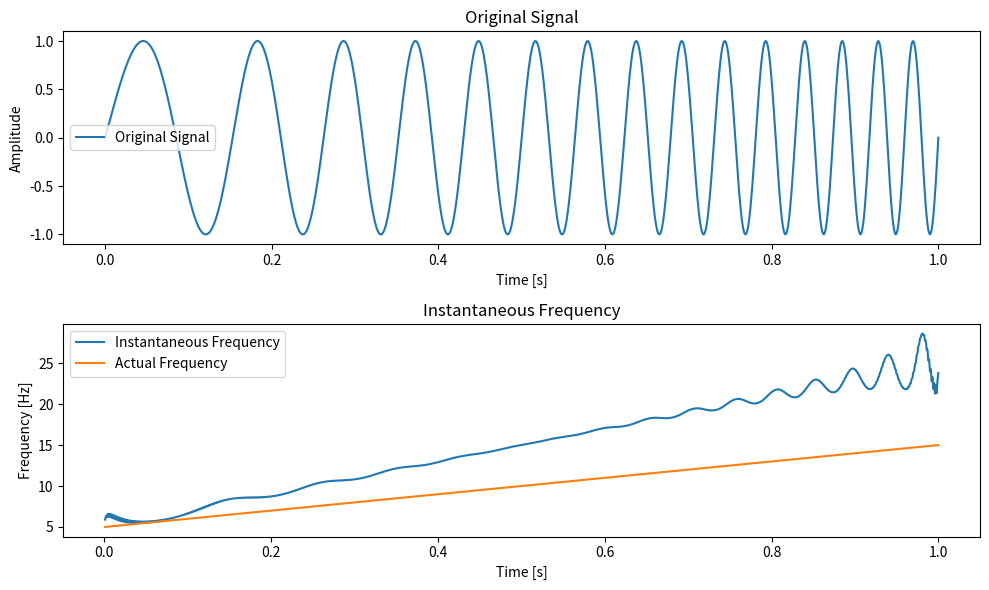

Here is the Python script that generated this plot:
import numpy as np
from scipy.signal import hilbert
import matplotlib.pyplot as plt

DATADIR = "G:\ARC0 PhD Data\RP-23 Qubit Readout\Data\SMC-A\Time Domain Measurements"

# Generate a sample signal (e.g., a chirp signal)
t = np.linspace(0, 1, 1000)
signal = np.sin(2 * np.pi * (5 * t + 10 * t**2))

freq_ans = (5 + 10*t)

# Compute the analytic signal using the Hilbert transform
analytic_signal = hilbert(signal)
instantaneous_phase = np.unwrap(np.angle(analytic_signal))
instantaneous_frequency = np.diff(instantaneous_phase) / (2.0 * np.pi * np.diff(t))

# Plot the results
plt.figure(figsize=(10, 6))
plt.subplot(2, 1, 1)
plt.plot(t, signal, label='Original Signal')
plt.title('Original Signal')
plt.xlabel('Time [s]')
plt.ylabel('Amplitude')
plt.legend()

plt.subplot(2, 1, 2)
plt.plot(t[1:], instantaneous_frequency, label='Instantaneous Frequency')
plt.plot(t[1:], freq_ans[1:], label='Actual Frequency')
plt.title('Instantaneous Frequency')
plt.xlabel('Time [s]')
plt.ylabel('Frequency [Hz]')
plt.legend()

plt.tight_layout()
plt.show()
